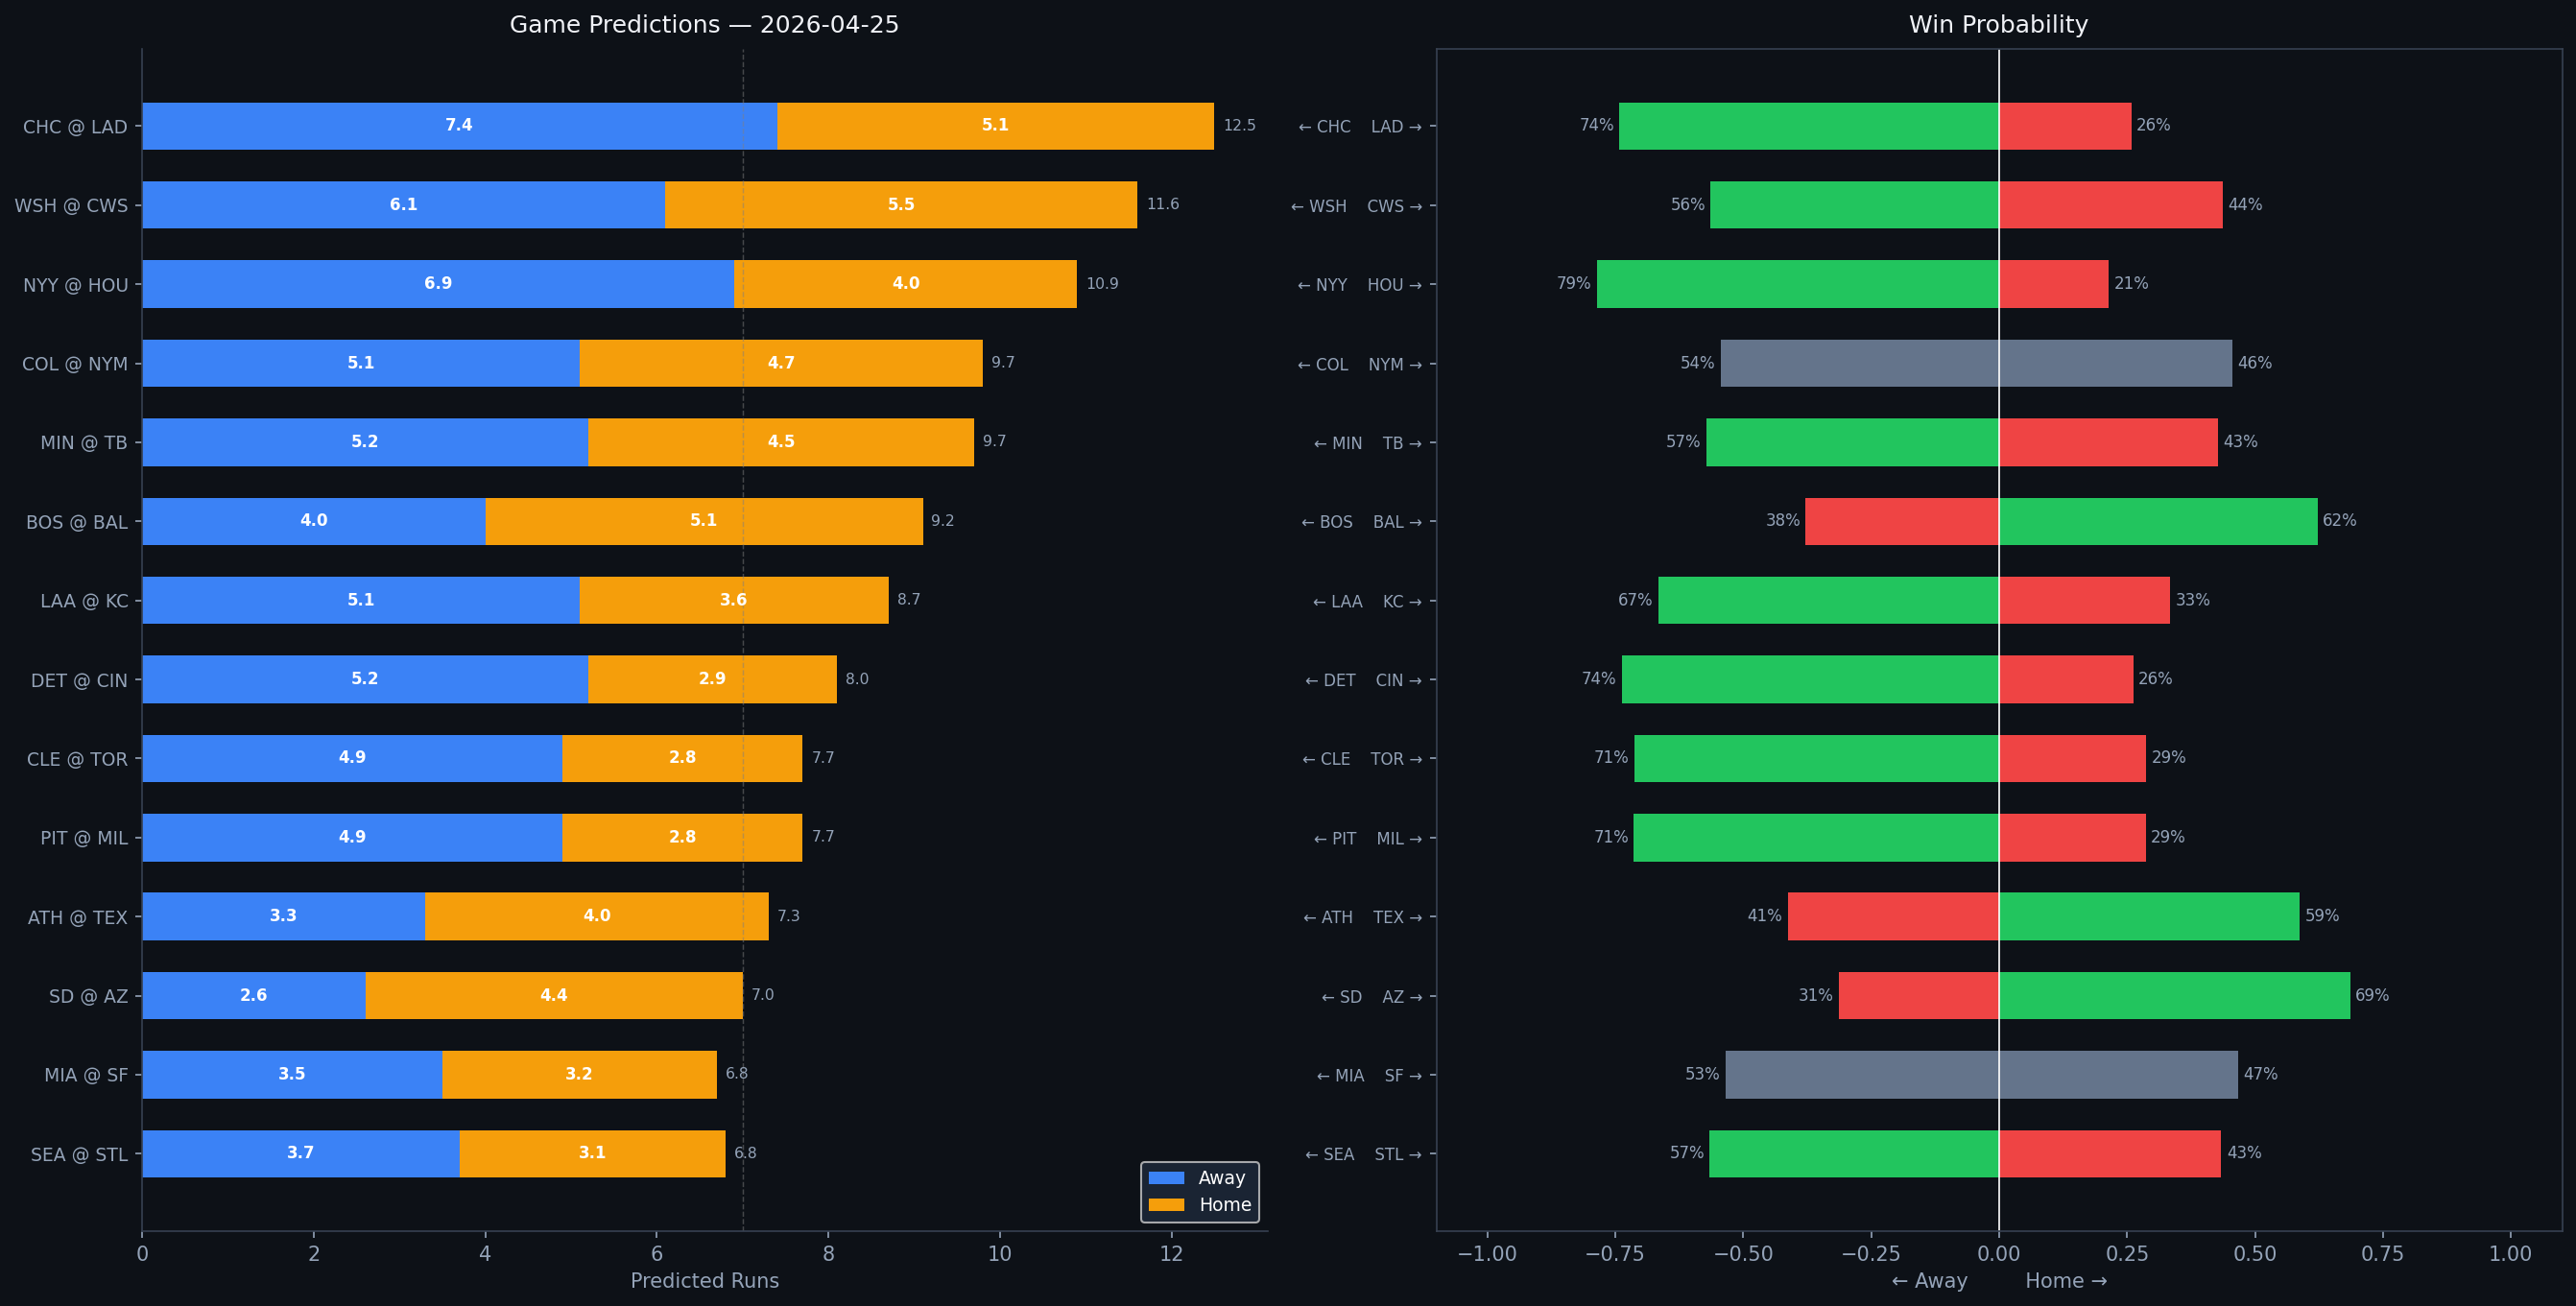

Data behind this chart, as committed beside it:
Rank, matchup, home_team, away_team, venue, home_runs_pred, away_runs_pred, total_pred, run_diff, home_win_prob, away_win_prob, predicted_winner, home_faces, home_sp_hand, home_sp_era, home_sp_last3, home_sp_ped, away_faces, away_sp_hand, away_sp_era, away_sp_last3, away_sp_ped, home_lu_ops, home_lu_xba
1, CHC @ LAD, LAD, CHC, UNIQLO Field at Dodger Stadium, 5.1, 7.4, 12.5, 2.3, 25.8, 74.2, CHC, Colin Rea, R, 4.36, 2.62, , Roki Sasaki, R, 5.0, 7.5, , 0.762, 0.377
2, WSH @ CWS, CWS, WSH, Rate Field, 5.5, 6.1, 11.6, 0.6, 43.6, 56.4, WSH, Jake Irvin, R, 4.99, 4.8, , Noah Schultz, L, 3.86, 3.96, , 0.707, 0.35
3, NYY @ HOU, HOU, NYY, Daikin Park, 4.0, 6.9, 10.9, 2.9, 21.4, 78.6, NYY, Ryan Weathers, L, 4.77, 2.69, , Mike Burrows, R, 4.5, 7.65, , 0.659, 0.25
4, COL @ NYM, NYM, COL, Citi Field, 4.7, 5.1, 9.7, 0.4, 45.6, 54.4, COL, Jose Quintana, L, 3.77, 6.59, , Kodai Senga, R, 3.33, 12.98, , 0.723, 0.338
5, MIN @ TB, TB, MIN, Tropicana Field, 4.5, 5.2, 9.7, 0.6, 42.8, 57.2, MIN, Bailey Ober, R, 4.08, 3.12, , Shane McClanahan, L, 3.11, 5.5, , 0.687, 0.314
6, BOS @ BAL, BAL, BOS, Oriole Park at Camden Yards, 5.1, 4.0, 9.2, 1.1, 62.2, 37.8, BAL, Garrett Crochet, L, 3.21, 12.44, , Trevor Rogers, L, 3.84, 6.51, , 0.735, 0.34
7, LAA @ KC, KC, LAA, Kauffman Stadium, 3.6, 5.1, 8.7, 1.5, 33.4, 66.6, LAA, Walbert Urena, R, 2.35, 2.5, , Cole Ragans, L, 3.78, 8.74, , 0.724, 0.298
8, DET @ CIN, CIN, DET, Great American Ball Park, 2.9, 5.2, 8.0, 2.3, 26.2, 73.8, DET, Jack Flaherty, R, 3.79, 1.26, , Brady Singer, R, 4.26, 5.7, , 0.737, 0.377
9, CLE @ TOR, TOR, CLE, Rogers Centre, 2.8, 4.9, 7.7, 2.0, 28.7, 71.3, CLE, Joey Cantillo, L, 3.62, 3.51, , Kevin Gausman, R, 3.8, 3.91, , 0.681, 0.321
10, PIT @ MIL, MIL, PIT, American Family Field, 2.8, 4.9, 7.7, 2.0, 28.6, 71.4, PIT, Mitch Keller, R, 4.46, 3.71, , Jacob Misiorowski, R, 3.98, 3.55, , 0.665, 0.319
11, ATH @ TEX, TEX, ATH, Globe Life Field, 4.0, 3.3, 7.3, 0.8, 58.7, 41.3, TEX, Jeffrey Springs, L, 3.62, 3.98, , MacKenzie Gore, L, 4.19, 4.44, , 0.753, 0.295
12, SD @ AZ, AZ, SD, Estadio Alfredo Harp Helu, 4.4, 2.6, 7.0, 1.7, 68.6, 31.4, AZ, Germán Márquez, R, 4.66, 2.37, , Zac Gallen, R, 3.58, 3.55, , 0.681, 0.295
13, MIA @ SF, SF, MIA, Oracle Park, 3.2, 3.5, 6.8, 0.3, 46.6, 53.4, MIA, Eury Pérez, R, 3.77, 3.0, , Robbie Ray, L, 3.92, 2.62, , 0.694, 0.26
14, SEA @ STL, STL, SEA, Busch Stadium, 3.1, 3.7, 6.8, 0.6, 43.4, 56.6, SEA, Bryan Woo, R, 3.14, 2.84, , Matthew Liberatore, L, 4.56, 5.06, , 0.686, 0.314
